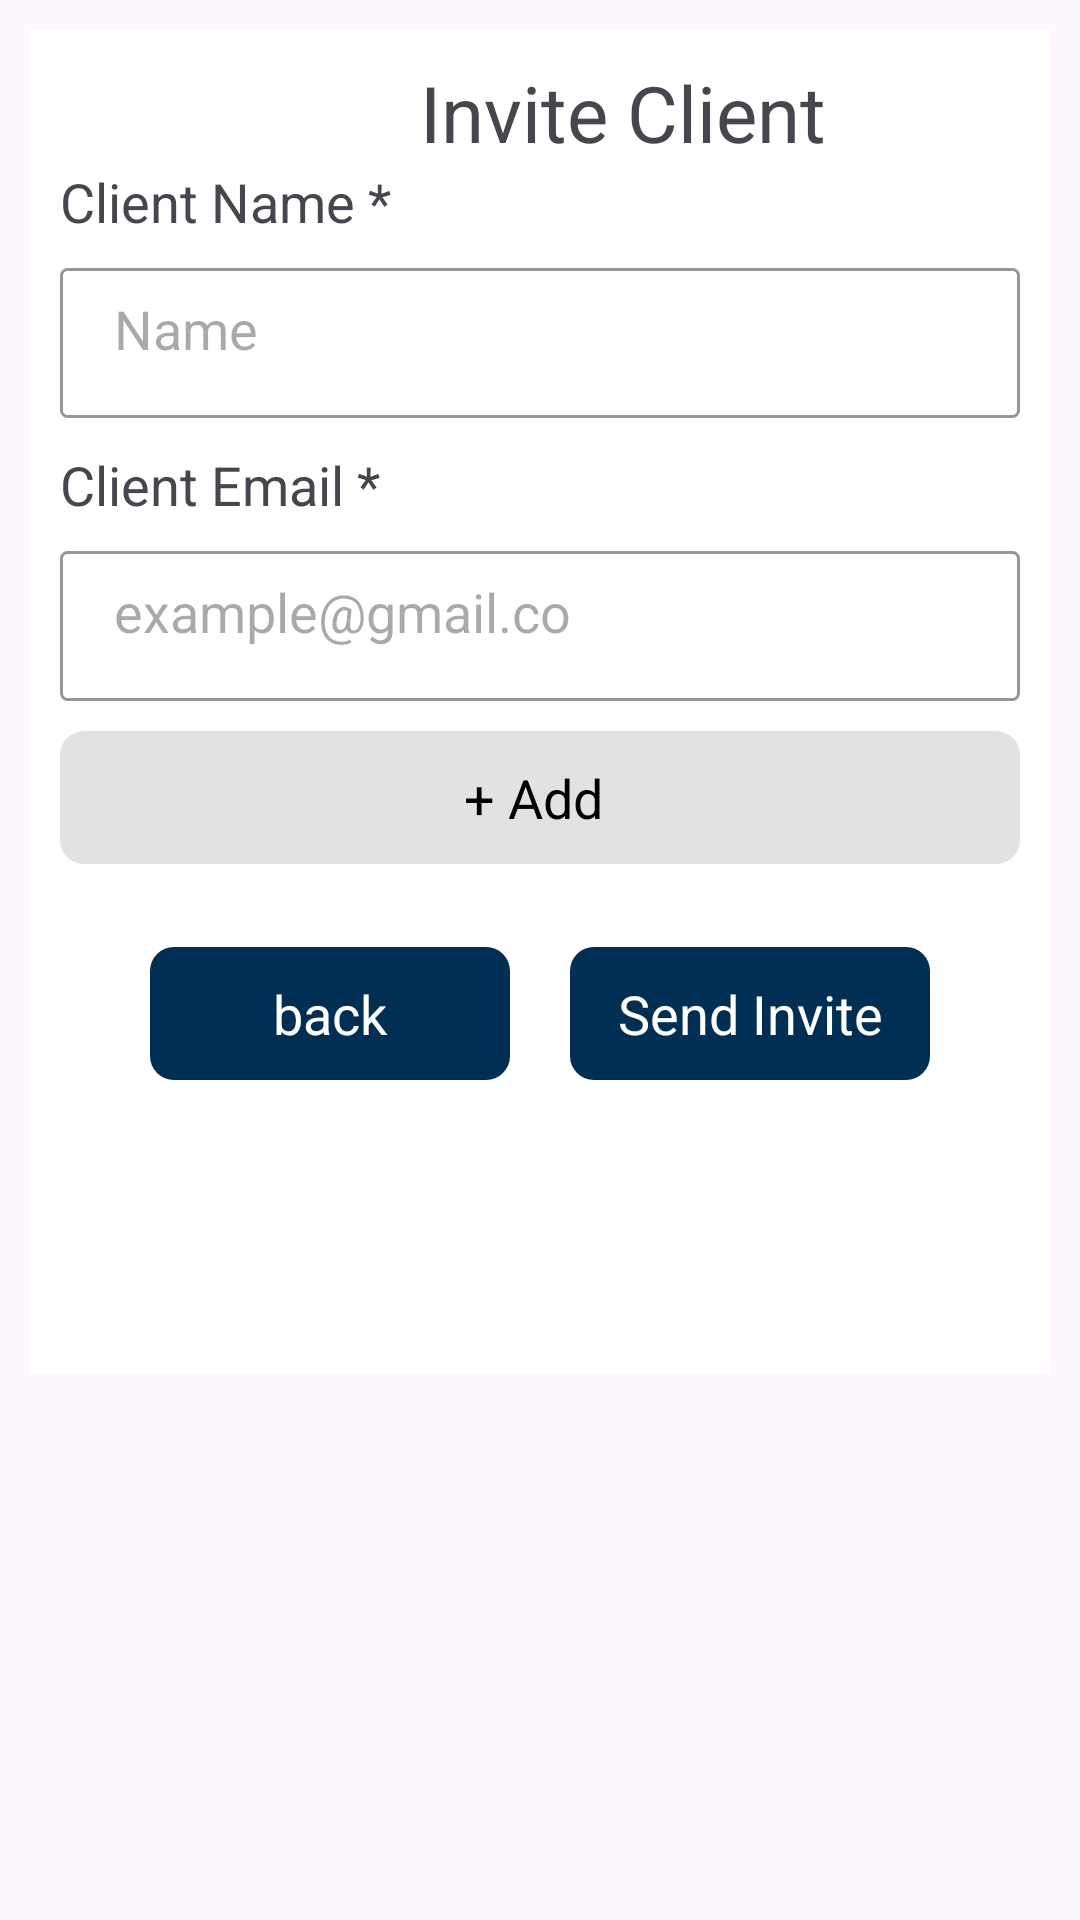

Android layout source for this screen:
<!-- AndroidManifest.xml: application theme Theme.Customer_support_app.NoActionBar -->
<!-- res/layout/fragment_create_project_data2.xml -->
<?xml version="1.0" encoding="utf-8"?>
<ScrollView
    android:id="@+id/scroolView"
    xmlns:android="http://schemas.android.com/apk/res/android"
    xmlns:app="http://schemas.android.com/apk/res-auto"
    xmlns:tools="http://schemas.android.com/tools"
    android:layout_width="match_parent"
    android:layout_height="match_parent">


        <LinearLayout
            android:layout_width="match_parent"
            android:layout_height="match_parent"
            android:orientation="vertical"
            tools:context=".Fragment.PageFragment.PageFragment1"
            android:background="@color/white"
            android:padding="10dp"
            android:gravity="start"
            android:layout_margin="10dp"
            >


                <TextView
                    android:id="@+id/textView"
                    android:layout_width="wrap_content"
                    android:layout_height="wrap_content"
                    android:layout_marginStart="120dp"
                    android:text="Invite Client"
                    android:textSize="26sp"
                    />
                <TextView
                    android:layout_width="wrap_content"
                    android:layout_height="wrap_content"
                    android:text="Client Name *"
                    android:textSize="18sp"
                    android:layout_marginBottom="10dp"
                    />
                <EditText
                    android:id="@+id/clientNameId"
                    android:layout_width="match_parent"
                    android:layout_height="50dp"
                    android:background="@drawable/edit_text_border"
                    android:hint="Name "
                    android:gravity="start"
                    android:paddingStart="18dp"
                    android:paddingTop="8dp"
                    />
                <TextView
                    android:layout_width="wrap_content"
                    android:layout_height="wrap_content"
                    android:text="Client Email *"
                    android:textSize="18sp"
                    android:layout_marginBottom="10dp"
                    android:layout_marginTop="10dp"
                    />
                <EditText
                    android:id="@+id/clientEmailId"
                    android:layout_width="match_parent"
                    android:layout_height="50dp"
                    android:background="@drawable/edit_text_border"
                    android:hint="example@gmail.co"
                    android:gravity="start"
                    android:paddingStart="18dp"
                    android:paddingTop="8dp"
                    />

                <TextView
                    android:id="@+id/addClient"
                    android:layout_width="match_parent"
                    android:layout_height="wrap_content"
                    android:text="+ Add "
                    android:textSize="18sp"
                    android:padding="10dp"
                    android:layout_marginTop="10dp"
                    android:textColor="@color/black"
                    android:background = "@drawable/button_background1"
                    android:gravity="center"
                    />
                <LinearLayout
                    android:layout_width="match_parent"
                    android:layout_height="80dp"
                    android:orientation="horizontal"
                    android:gravity="center"
                    >
                        <TextView
                            android:id="@+id/backBtnInviteClient"
                            android:layout_width="120dp"
                            android:layout_height="wrap_content"
                            android:text="back"
                            android:textSize="18sp"
                            android:padding="10dp"
                            android:layout_marginTop="10dp"
                            android:textColor="@color/white"
                            android:background = "@drawable/button_background"
                            android:gravity="center"
                            />
                        <TextView
                            android:id="@+id/sendBtnInviteClient"
                            android:layout_width="120dp"
                            android:layout_height="wrap_content"
                            android:text="Send Invite"
                            android:textSize="18sp"
                            android:padding="10dp"
                            android:layout_marginTop="10dp"
                            android:textColor="@color/white"
                            android:background = "@drawable/button_background"
                            android:gravity="center"
                            android:layout_marginLeft="20dp"
                            />

                </LinearLayout>

                <View
                    android:layout_width="match_parent"
                    android:layout_height="80dp"/>
        </LinearLayout>
</ScrollView>
<!-- resources referenced by this layout -->
<resources>
  <color name="black">#FF000000</color>
  <color name="white">#FFFFFFFF</color>
  <!-- drawable button_background (drawable) -->
  <selector xmlns:android="http://schemas.android.com/apk/res/android">
      
      <item android:state_pressed="true">
          <shape android:shape="rectangle">
              <solid android:color="@color/light_ocean_blue" />
              <corners android:radius="2dp" /> 
          </shape>
      </item>
      
      <item>
          <shape android:shape="rectangle">
              <solid android:color="@color/mycolor" /> 
              <corners android:radius="8dp" /> 
          </shape>
      </item>
  </selector>
  <!-- drawable button_background1 (drawable) -->
  <selector xmlns:android="http://schemas.android.com/apk/res/android">
      
      <item android:state_pressed="true">
          <shape android:shape="rectangle">
              <solid android:color="@color/grey" />
              <corners android:radius="2dp" /> 
          </shape>
      </item>
      
      <item>
          <shape android:shape="rectangle">
              <solid android:color="@color/light_grey" /> 
              <corners android:radius="8dp" /> 
          </shape>
      </item>
  </selector>
  <!-- drawable edit_text_border (drawable) -->
  <shape xmlns:android="http://schemas.android.com/apk/res/android"
      android:shape="rectangle">
      <stroke
          android:width="1dp"
      android:color="@color/grey" />
      <corners
          android:radius="2dp" />
  </shape>
  <style name="Theme.Customer_support_app.NoActionBar">
          <item name="windowActionBar">false</item>
          <item name="windowNoTitle">true</item>
      </style>
  <color name="light_ocean_blue">#015597</color>
  <color name="mycolor">#002F53</color>
  <color name="grey">#979797</color>
  <color name="light_grey">#E3E1E1</color>
</resources>
